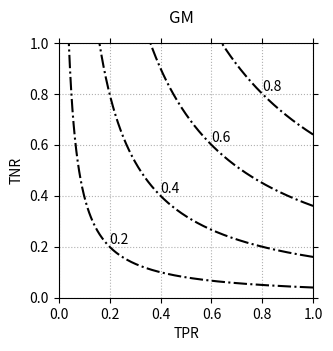
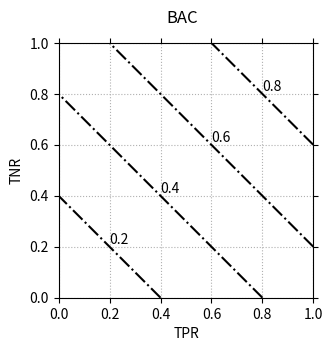
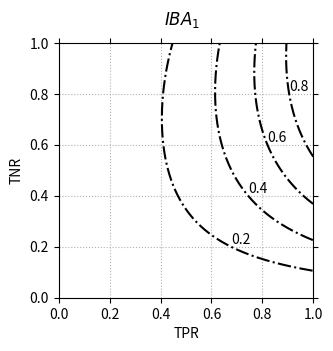

Reproduce these figures in Python, in order.
import matplotlib.pyplot as plt
import numpy as np


METRICS = {
    "GM": [
        lambda a, b: np.sqrt(a * b),
        lambda x, b: (x ** 2) / b,
    ],

    "BAC": [
        lambda a, b: (a + b) / 2,
        lambda x, b: (2 * x) - b,
    ],
    "$IBA_1$" : [
        lambda a, b: (1 + a - b) * (a * b),
        # a = 1/2 (sqrt(b^3 - 2 b^2 + b + 4 x)/sqrt(b) + b - 1) and b!=0
        # lambda x, b: (-1 + b + np.sqrt(b - 2 * b ** 2 + b ** 3 + 4 * x) / np.sqrt(b)) / 2,
        lambda x, b: 0.5 * (np.sqrt(b**3 - (2 * (b**2)) + b + (4 * x)) / np.sqrt(b) + b - 1),
    ]
}

P = [0.2, 0.4, 0.6, 0.8]
N = 1000

space = np.linspace(0 + np.finfo(float).eps, 1.0, N, endpoint=True)

FIG_A4_HEIGHT, FIG_A4_WIDTH = (11.69, 8.27)

for m in METRICS:
    fig, axs = plt.subplots(1, 1, figsize=(FIG_A4_WIDTH / 2.5, FIG_A4_WIDTH / 2.5))

    fig.suptitle(f"{m}", fontsize=12)
    ax = axs

    f, fy = METRICS[m]

    for p in P:
        y = fy(p, space)
        y_map = np.logical_and(y >= 0.0, y <= 1.0)

        ax.plot(y[y_map], space[y_map], c='k', ls="-.")
        ax.text(fy(p, p), p, str(p), horizontalalignment='left',
                verticalalignment='bottom', size='medium')

    ax.set_xlabel("TPR")
    ax.set_ylabel("TNR")

    ax.tick_params(top=True, right=True, which='both')
    ax.set_xlim(0, 1)
    ax.set_ylim(0, 1)
    ax.set_aspect('equal')

    ax.grid(ls=':')

    plt.savefig(f'contour_{m}.pdf', bbox_inches='tight')
    plt.close()
